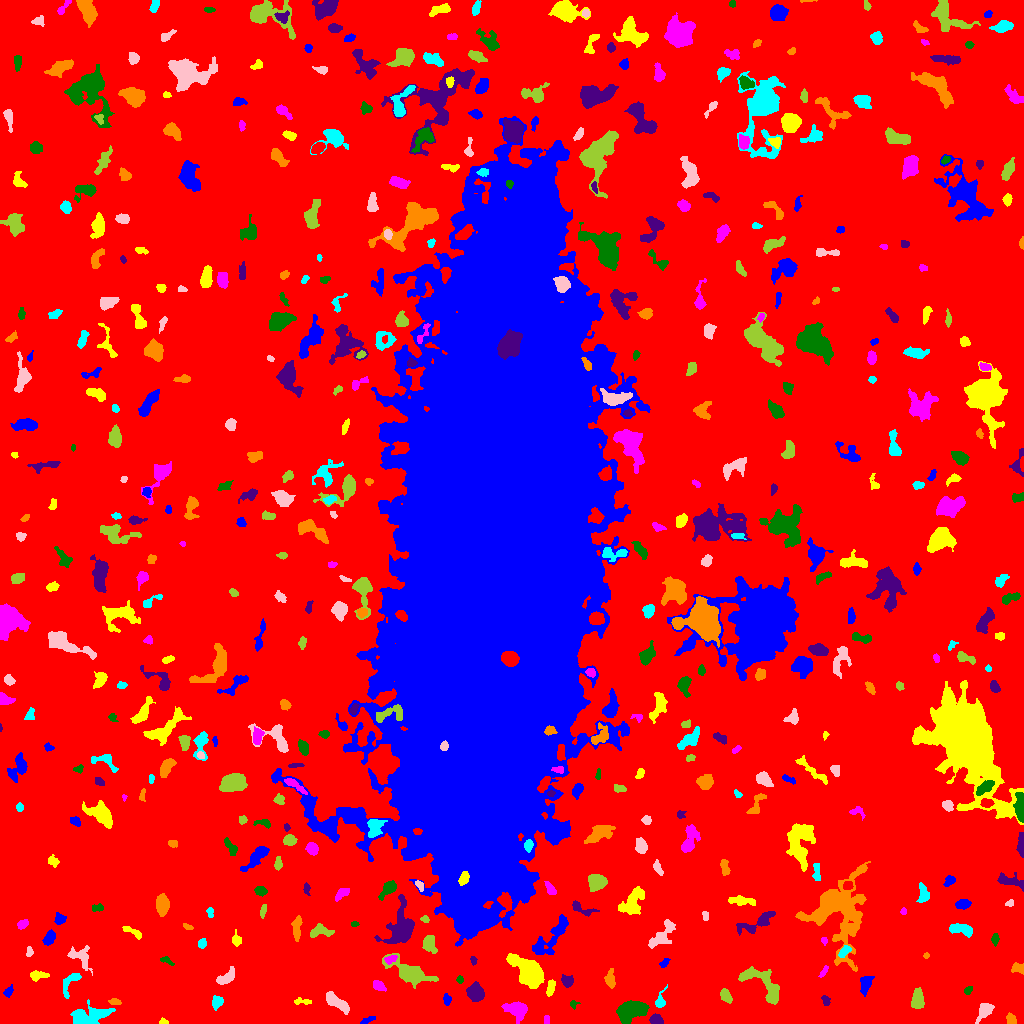

Values plotted in this chart, from the file beside it:
ID, X, Y, A, B, theta, total_flux, mu_max, mu_median, mu_mean, R_fwhm, R_e, R10, R90, x_start, x_end, y_start, y_end, area, greylevel
0, 512, 512, 314.1, 305.9, 0.246, 2039680, 12.0, 2.0, 2.596, 153.4, 245.9, 96.05, 388.3, 0, 1023, 0, 1023, 785802, 2.596
1, 366.5, 2.793, 4.153, 1.245, 0.4324, 140.0, 4.0, 2.0, 1.772, 3.7, 2.646, 0.9772, 4.297, 360, 375, 0, 7, 79, 7.772
2, 163.9, 1.409, 2.182, 1.3, -0.1314, 88.0, 4.0, 1.0, 1.833, 2.706, 1.954, 0.7979, 3.29, 159, 168, 0, 6, 48, 8.833
3, 546.5, 3.5, 2.291, 1.5, -0.0, 80.0, 2.0, 2.0, 1.538, 3.909, 2.459, 0.9772, 3.523, 544, 549, 0, 8, 52, 7.538
4, 632, 13, 7.068, 3.953, 0.2653, 2620, 12.0, 5.0, 5.068, 8.387, 6.628, 2.706, 10.43, 616, 649, 0, 23, 517, 11.07
5, 656.2, 3.362, 2.881, 2.324, -0.189, 560.0, 10.0, 4.5, 4.59, 4.406, 3.241, 1.262, 5.078, 649, 663, 0, 10, 122, 11.59
6, 1011, 3.735, 2.678, 2.121, -1.116, 442.0, 10.0, 4.0, 4.51, 3.827, 2.932, 1.128, 4.652, 1006, 1016, 0, 11, 98, 9.51
7, 88, 7.184, 9.736, 4.229, 0.1757, 2078, 10.0, 4.0, 4.027, 7.999, 7.114, 2.764, 11.08, 70, 115, 0, 24, 516, 9.027
8, 984.5, 12.89, 4.222, 2.768, 1.004, 434.0, 6.0, 2.0, 2.057, 4.652, 3.949, 1.493, 6.531, 975, 994, 0, 20, 211, 8.057
9, 917.5, 23.92, 4.781, 2.757, 1.525, 1247, 13.0, 5.0, 5.469, 5.171, 4.652, 1.784, 7.225, 911, 924, 15, 36, 228, 10.47
10, 162.2, 25.05, 6.887, 2.444, -0.3574, 601.0, 5.0, 2.0, 2.394, 6.206, 4.951, 2.034, 7.464, 151, 174, 17, 33, 251, 8.394
11, 446.6, 24.09, 2.657, 1.734, -1.484, 185.0, 6.0, 2.0, 2.256, 3.038, 2.646, 0.9772, 4.406, 443, 451, 18, 30, 82, 8.256
12, 303.3, 21.77, 5.128, 1.398, -0.03765, 96.0, 2.0, 1.0, 1.055, 4.72, 2.706, 1.128, 4.37, 294, 311, 19, 26, 91, 7.055
13, 517, 14.43, 5.213, 3.336, -0.2256, 1244, 11.0, 3.0, 3.816, 5.441, 4.886, 1.954, 8.058, 501, 527, 0, 22, 326, 9.816
14, 573.6, 19.22, 2.085, 2.025, 0.9195, 140.0, 5.0, 2.0, 2.545, 2.821, 2.326, 0.7979, 3.656, 570, 580, 14, 23, 55, 7.545
15, 825.7, 22.88, 2.704, 1.762, -1.22, 196.0, 6.0, 2.0, 2.579, 3.432, 2.646, 0.9772, 4.184, 821, 830, 18, 28, 76, 8.579
16, 115, 21.49, 3.259, 1.713, -0.1502, 138.0, 3.0, 2.0, 1.865, 3.7, 2.706, 1.128, 4.334, 108, 121, 19, 25, 74, 7.865
17, 217, 21.48, 3.237, 2.568, 1.071, 250.0, 4.0, 2.0, 1.923, 5.015, 3.568, 1.382, 5.67, 212, 223, 13, 28, 130, 7.923
18, 336.5, 21.19, 7.449, 2.592, -0.6213, 1335, 10.0, 5.0, 4.768, 7.001, 5.382, 2.111, 8.195, 326, 349, 9, 32, 280, 9.768
19, 725.7, 28.02, 3.747, 2.281, -1.086, 535.0, 8.0, 4.0, 3.905, 4.853, 3.7, 1.493, 5.726, 720, 732, 20, 35, 137, 8.905
20, 257.6, 38.61, 5.732, 3.321, -1.111, 981.0, 10.0, 2.0, 2.955, 5.293, 4.687, 1.784, 7.797, 251, 273, 21, 51, 332, 8.955
21, 8.571, 31.86, 2.835, 1.728, 1.005, 156.0, 4.0, 2.0, 1.857, 3.868, 2.706, 0.9772, 4.37, 3, 13, 26, 39, 84, 7.857
22, 550.3, 35.41, 4.196, 1.783, 1.315, 420.0, 7.0, 4.0, 3.471, 4.478, 3.523, 1.382, 5.352, 546, 555, 27, 44, 121, 10.47
23, 378.6, 37.27, 3.268, 1.925, -0.5528, 277.0, 6.0, 2.0, 2.347, 3.868, 3.09, 1.128, 4.951, 373, 386, 32, 43, 118, 8.347
24, 967.9, 33.09, 2.239, 1.627, 0.6578, 135.0, 6.0, 2.0, 2.143, 2.706, 2.394, 0.7979, 3.827, 964, 972, 29, 37, 63, 8.143
25, 475.5, 30.99, 4.081, 3.522, -1.146, 2508, 24.0, 8.0, 9.255, 5.14, 4.754, 1.871, 7.818, 466, 484, 22, 42, 271, 13.25
26, 610, 45.13, 4.179, 2.123, 1.564, 341.0, 7.0, 2.0, 2.229, 2.877, 3.478, 1.262, 5.698, 604, 615, 35, 55, 153, 8.229
27, 660, 22.25, 5.032, 2.073, 1.257, 197.0, 4.0, 1.0, 1.576, 4.068, 3.038, 1.128, 5.171, 655, 667, 16, 39, 125, 8.576
28, 226.1, 45.56, 5.089, 2.507, 0.6004, 448.0, 6.0, 2.0, 2.274, 4.787, 4.107, 1.596, 6.531, 216, 234, 39, 57, 197, 8.274
29, 762.5, 39.42, 14.39, 5.553, -0.6765, 1558, 7.0, 2.0, 2.705, 7.548, 7.024, 2.764, 11.16, 738, 779, 19, 57, 576, 8.705
30, 140.8, 43.41, 1.874, 1.461, 0.02204, 76.0, 3.0, 1.0, 1.52, 2.764, 2.111, 0.7979, 3.385, 137, 145, 40, 46, 50, 7.52
31, 865.5, 39.45, 4.59, 2.341, 1.28, 475.0, 7.0, 2.0, 2.513, 3.785, 3.989, 1.493, 6.358, 860, 874, 27, 47, 189, 8.513
32, 38.02, 47.95, 4.481, 2.032, 0.09324, 253.0, 4.0, 2.0, 1.782, 4.82, 3.432, 1.382, 5.698, 30, 49, 42, 53, 142, 7.782
33, 823.8, 52.16, 3.488, 1.282, 1.014, 128.0, 5.0, 2.0, 1.855, 2.326, 2.459, 0.7979, 4.146, 818, 828, 46, 58, 69, 7.855
34, 459.7, 43.76, 1.796, 1.744, 1.363, 87.0, 3.0, 2.0, 1.706, 3.192, 2.326, 0.7979, 3.432, 456, 463, 40, 48, 51, 7.706
35, 567.2, 42.3, 2.796, 2.624, -0.8103, 489.0, 8.0, 4.0, 3.762, 4.787, 3.478, 1.382, 5.352, 561, 573, 36, 49, 130, 10.76
36, 1017, 55.45, 3.284, 2.275, -0.08381, 219.0, 6.0, 2.0, 1.888, 2.985, 3.241, 1.128, 5.202, 1011, 1023, 49, 61, 116, 7.888
37, 68.55, 39.07, 7.817, 3.217, 1.099, 390.0, 5.0, 2.0, 1.902, 4.107, 4.297, 1.596, 7.114, 63, 81, 25, 50, 205, 8.902
38, 79.86, 66.82, 6.805, 4.298, -0.6672, 879.0, 8.0, 3.0, 3.185, 5.499, 5.109, 2.034, 8.292, 67, 92, 48, 78, 276, 8.185
39, 410.3, 50.76, 11.09, 4.18, -0.4409, 2767, 12.0, 3.0, 4.441, 8.038, 7.136, 2.764, 12.05, 382, 438, 35, 70, 623, 9.441
40, 12.94, 65.41, 2.464, 2.255, 0.9091, 306.0, 6.0, 3.0, 3.0, 4.26, 3.038, 1.262, 4.72, 8, 19, 60, 70, 102, 9.0
41, 664.1, 60.66, 2.918, 1.547, 0.8413, 125.0, 4.0, 2.0, 1.761, 3.478, 2.523, 0.9772, 4.107, 659, 670, 56, 65, 71, 7.761
42, 529.7, 51.16, 9.726, 5.269, -0.7588, 4787, 15.0, 5.0, 6.434, 8.704, 7.979, 3.192, 13.12, 506, 544, 35, 70, 744, 11.43
43, 390.1, 64.4, 3.162, 1.791, 0.2593, 201.0, 5.0, 2.0, 2.233, 3.29, 2.877, 1.128, 4.618, 384, 397, 59, 68, 90, 10.23
44, 166.6, 62.83, 3.869, 1.659, -0.4643, 168.0, 4.0, 2.0, 2.211, 4.478, 2.877, 1.128, 4.37, 160, 174, 58, 67, 76, 7.211
45, 473.3, 63.11, 2.134, 1.414, -1.353, 154.0, 8.0, 3.0, 2.962, 2.394, 2.111, 0.7979, 3.432, 470, 477, 58, 67, 52, 8.962
46, 926.1, 67.89, 1.596, 1.33, 1.5, 63.0, 4.0, 2.0, 1.8, 2.459, 1.784, 0.5642, 2.877, 923, 929, 65, 71, 35, 7.8
47, 844.3, 72.02, 3.603, 2.005, 0.7879, 600.0, 10.0, 5.0, 5.505, 4.754, 3.523, 1.382, 5.262, 838, 851, 66, 78, 109, 12.5
48, 29.35, 71.69, 2.7, 1.557, 1.512, 236.0, 6.0, 4.0, 3.688, 3.827, 2.585, 0.9772, 3.949, 26, 33, 67, 77, 64, 8.688
49, 429.2, 79.95, 4.235, 2.963, -1.251, 1023, 11.0, 4.0, 5.039, 5.015, 4.334, 1.693, 6.91, 422, 437, 70, 88, 203, 10.04
50, 731.5, 70.32, 2.525, 2.097, -1.429, 256.0, 6.0, 3.0, 3.048, 4.146, 2.932, 1.128, 4.442, 728, 736, 66, 77, 84, 9.048
51, 553.2, 88.44, 14.25, 3.985, 0.8506, 1073, 8.0, 2.0, 2.017, 5.046, 6.457, 2.257, 10.62, 532, 568, 69, 109, 532, 8.017
52, 236.1, 83.77, 2.928, 2.134, -1.435, 210.0, 5.0, 1.5, 2.019, 3.385, 2.877, 1.128, 4.918, 232, 241, 77, 94, 104, 8.019
53, 824.4, 82.71, 1.769, 1.389, -1.296, 72.0, 4.0, 2.0, 1.565, 2.821, 1.954, 0.7979, 2.985, 821, 827, 78, 86, 46, 8.565
54, 995.1, 84.08, 2.531, 1.513, 1.525, 213.0, 7.0, 2.0, 2.663, 2.877, 2.459, 0.9772, 3.949, 991, 999, 77, 90, 80, 8.662
55, 400.8, 96.52, 10.35, 6.379, 1.333, 3480, 12.0, 4.0, 4.761, 9.009, 8.098, 3.192, 13.05, 374, 414, 80, 129, 731, 9.761
56, 296.7, 95.3, 6.185, 2.144, 1.538, 382.0, 4.0, 2.0, 2.054, 6.283, 4.297, 1.693, 6.794, 291, 302, 82, 108, 186, 8.054
57, 202.0, 80.18, 2.149, 1.925, 1.556, 149.0, 5.0, 2.0, 1.886, 2.764, 2.523, 0.7979, 4.26, 198, 206, 75, 85, 79, 7.886
58, 662.4, 88.46, 9, 3.812, 0.8746, 1027, 6.0, 3.0, 2.994, 8.156, 6.103, 2.394, 9.339, 648, 675, 75, 104, 343, 7.994
59, 320, 91.81, 5.987, 2.537, 0.05451, 447.0, 6.0, 2.0, 2.18, 5.202, 4.297, 1.596, 6.628, 310, 334, 86, 100, 205, 8.18
... 498 more rows
